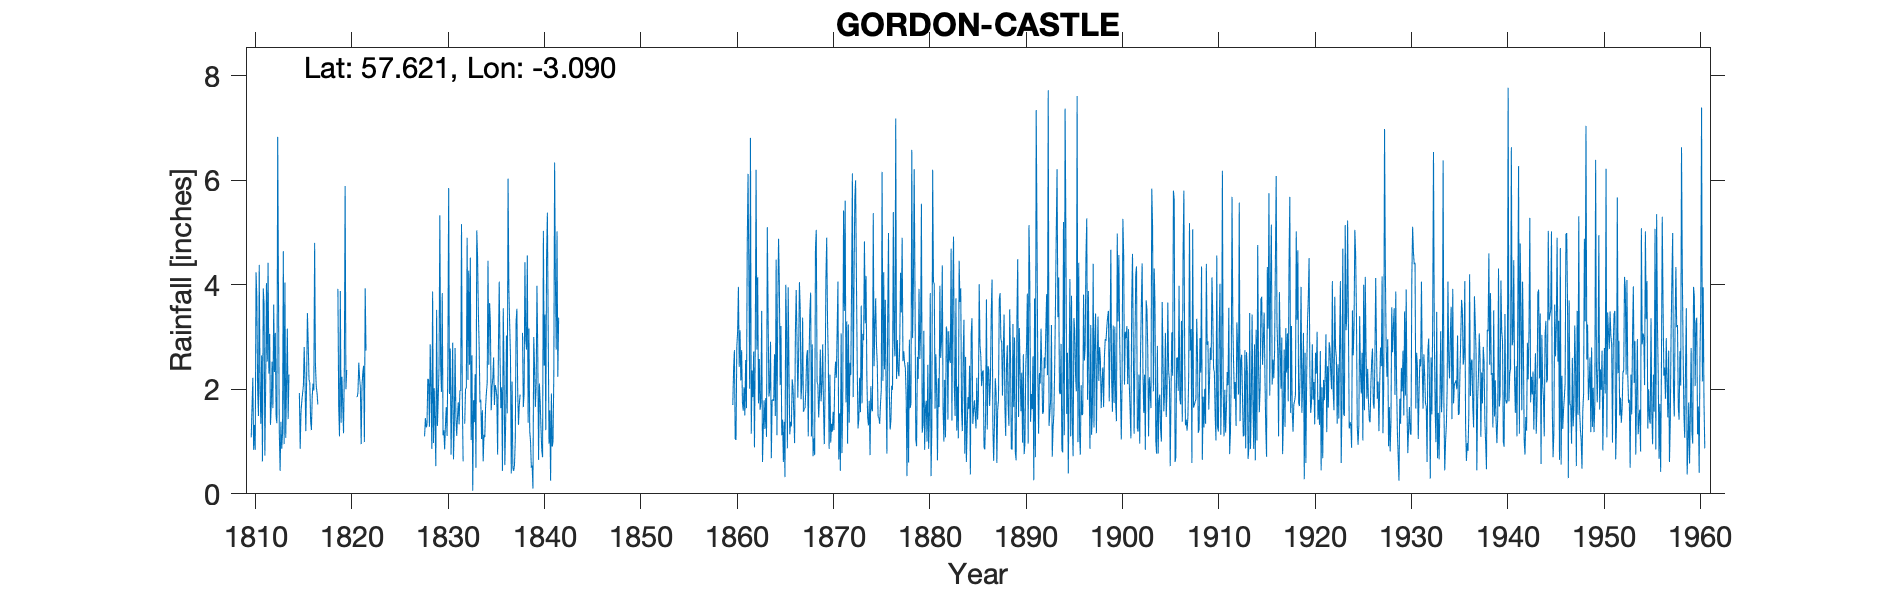

The file beside this chart, header and first rows:
FOCHABERS (GORDON CASTLE), , , , , , , , , , , , , , , , , , , , , , , 
Grid ref, NJ350595, Long, -3.09, Lat, 57.62, Elevation, 104, ft, , , , , , , , , , , , , , , 
Station no, 5673, , , , , , , , , , , , , , , , , , , , , , 
, 1799, 1800, 1801, 1802, 1803, 1804, 1805, 1806, 1807, 1808, 1809, 1810, 1811, 1812, 1813, 1814, 1815, 1816, 1817, 1818, 1819, 1820, 1821
January, , , , , 2.57, 4.11, 2.33, , , , 1.22, 1.08, 1.34, 1.32, 0.44, , 1.93, 2.19, , , 3.92, , 1.85
February, , , , , 2.82, 1.42, 1.39, , , , 1.25, 1.66, 2.65, 1.7, 1.38, , 0.86, 2.12, , , 1.67, , 1.94
March, , , , , 0.54, 1.62, 1.58, , , , 0.86, 2.22, 0.62, 2.53, 0.86, , 1.56, 1.4, , , 1.1, , 2.51
April, , , , , 1.83, 2.48, 1.25, , , , 2.23, 0.84, 3.93, 1.64, 1.15, , 1.77, 1.22, , , 3.88, , 2.22
May, , , , , 2.16, 1.28, 2.31, , , , 1.44, 1.32, 3.64, 3.62, 4.64, , 1.92, 1.87, , , 1.36, , 2.03
June, , , , , 0.77, 1.77, 1.53, , , , 2.4, 0.84, 0.73, 2.33, 0.95, , 2.07, 2.11, , , 2.24, , 0.95
July, , , , , 0.34, 1.57, 2.57, , , , 2.83, 4.24, 2.09, 3.08, 4.04, , 2.81, 1.98, , , 1.72, , 2.06
August, , , , , 1.74, 2.22, 3.45, , , , 3.92, 3.77, 4.03, 1.48, 1.07, , 2.17, 4.8, , , 1.16, , 2.31
September, , , , , 2.96, 1.11, 2.92, , , , 2.34, 2, 2.53, 1.35, 2.12, , 1.2, 2.48, , , 2.37, , 2.45
October, , , , , 3.03, 1.74, 2.17, , , , 1.21, 1.49, 4.42, 6.83, 3.16, , 2.14, 2.06, , , 5.89, , 0.99
November, , , , , 4.95, 1.59, 1.36, , , , 1.67, 4.38, 2.3, 3.72, 1.43, , 3.46, 1.93, , , 2, , 3.93
December, , , , , 2.27, 1.2, 3.25, , , , 3.11, 2.05, 3.06, 1.17, 2.28, , 2.89, 1.71, , , 2.37, , 2.74
Total, 32.19, 20.06, 22.34, 30.61, 25.98, 22.11, 26.11, 29.75, 33.17, , 24.48, 25.89, 31.34, 30.77, 23.52, 26.11, 24.78, 25.87, 29.57, 20.45, 29.68, , 25.98
